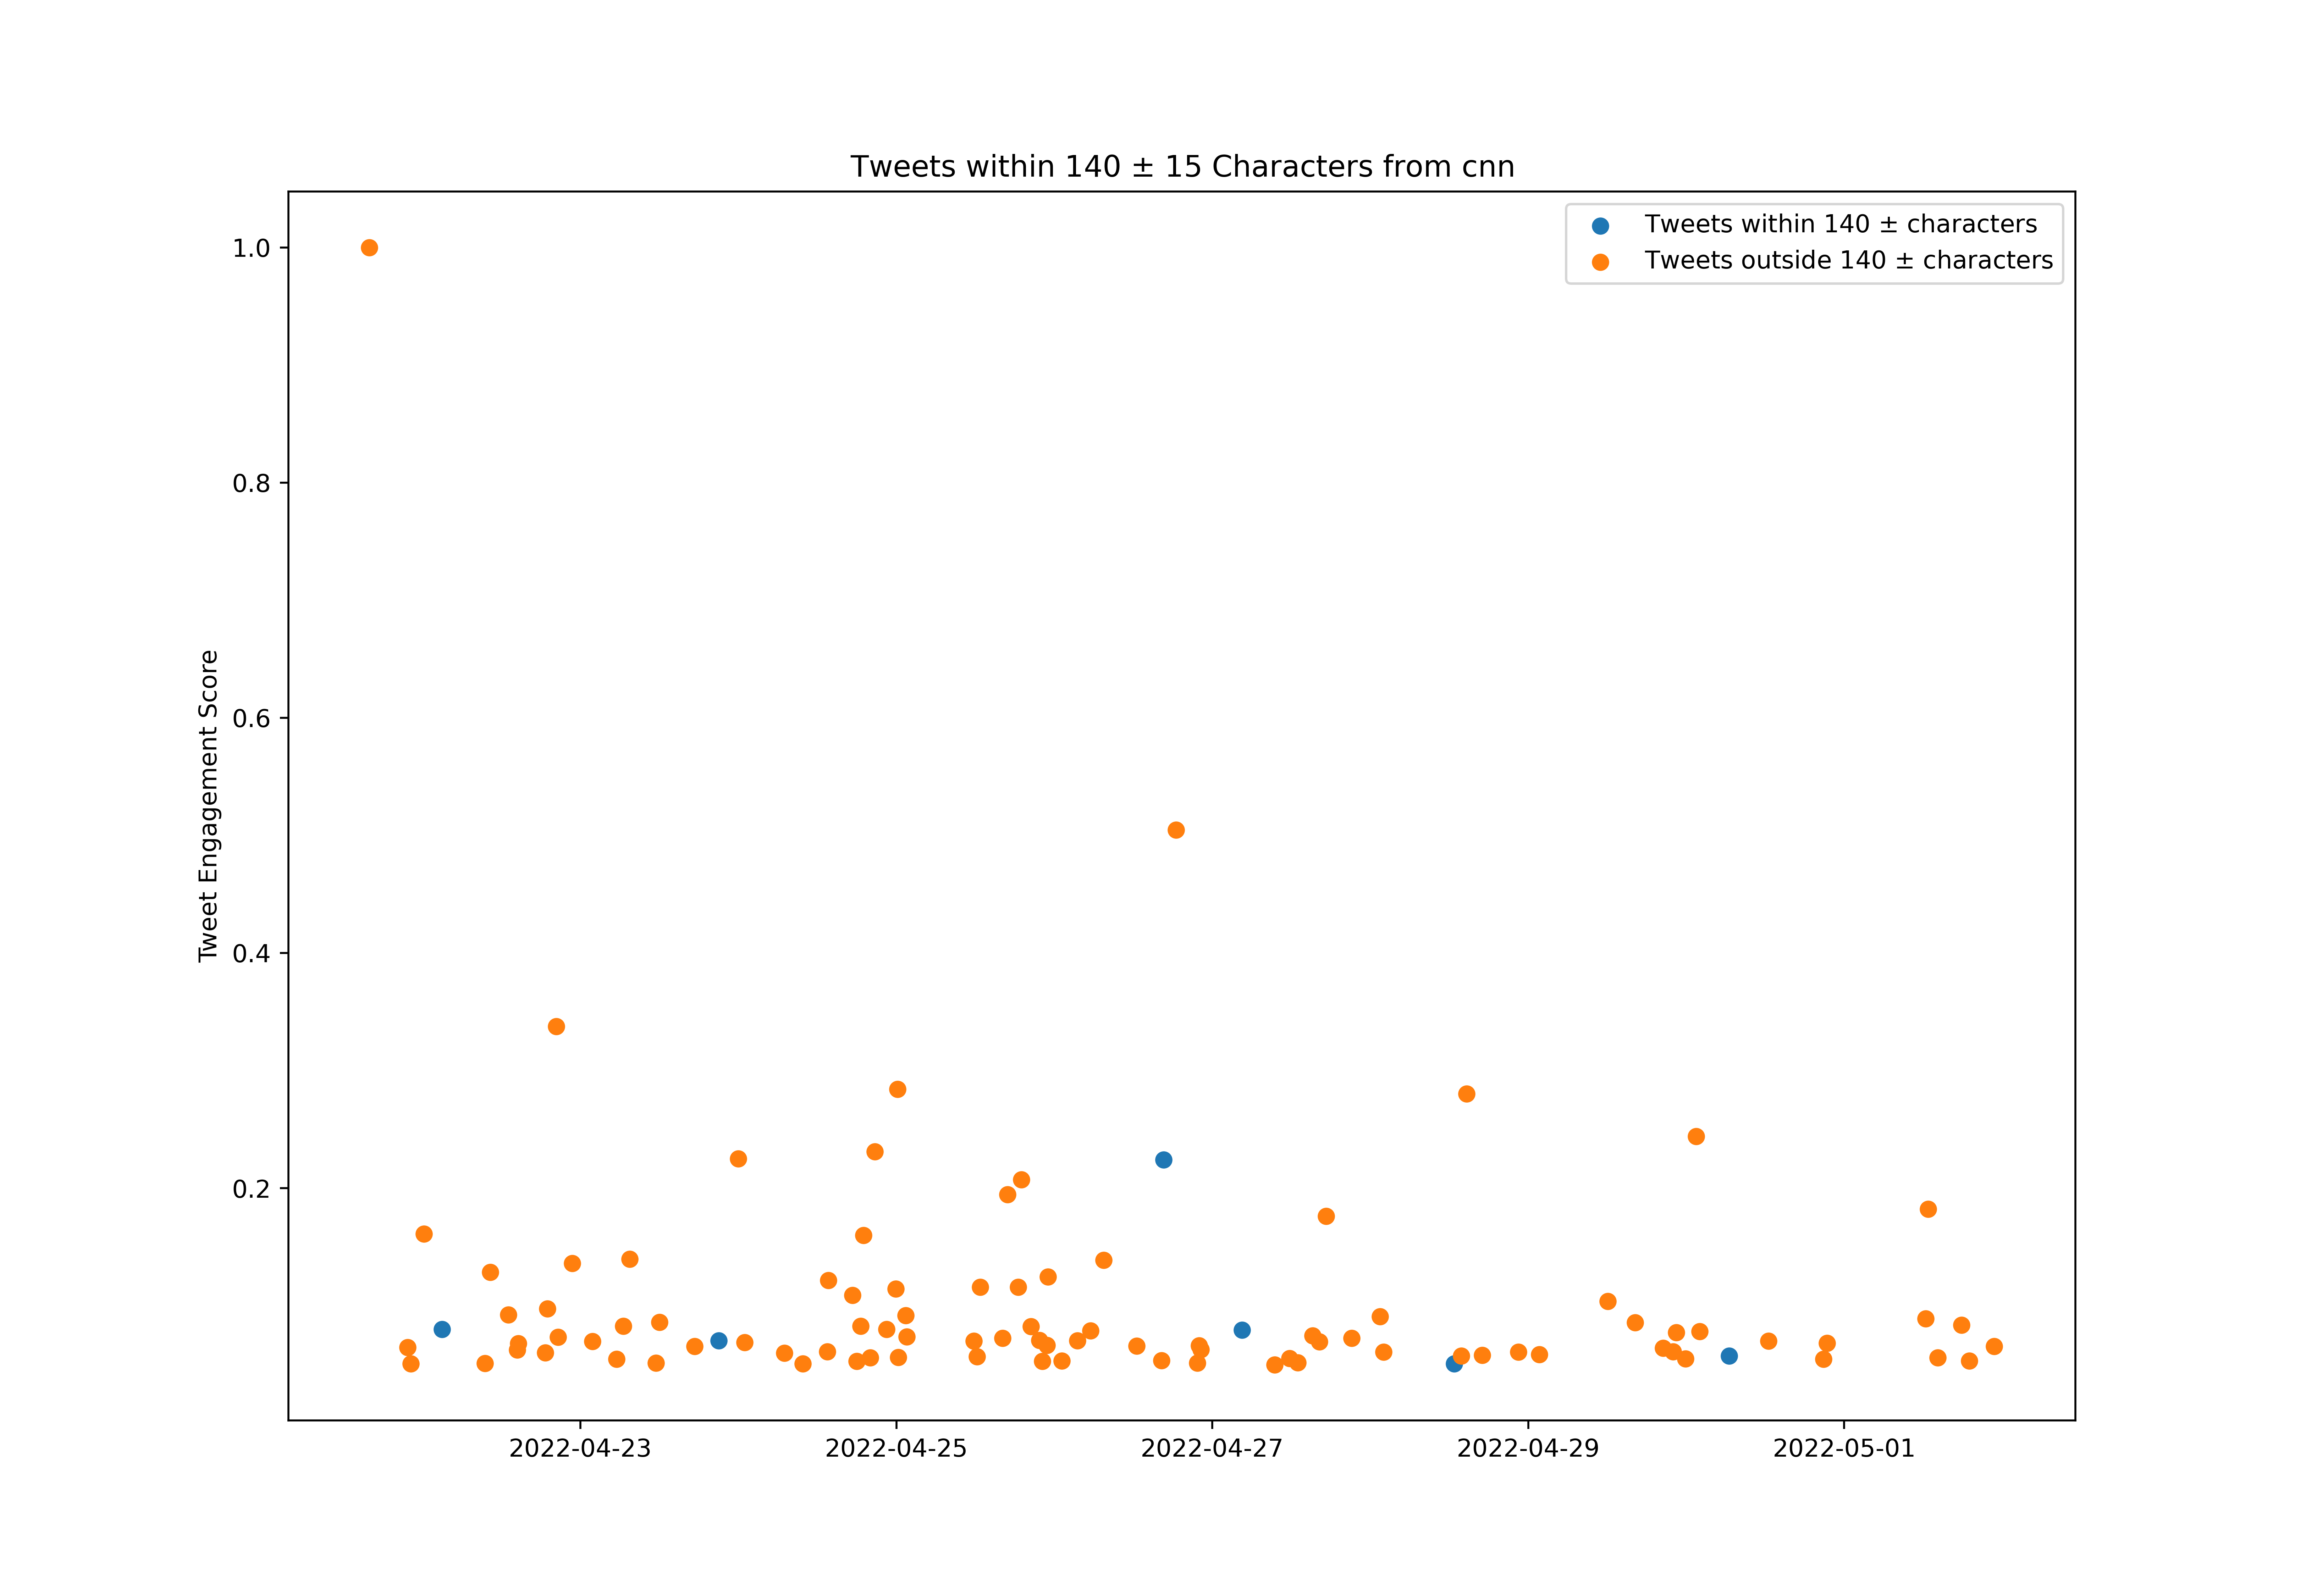

Values plotted in this chart, from the file beside it:
id, created_at, score, length_between125_and_155
1517157344383315976, 2022-04-21T15:04:32.000Z, 42911, False
1517160036212088833, 2022-04-21T15:15:14.000Z, 43490, True
1517163783726247936, 2022-04-21T15:30:08.000Z, 41810, False
1517166874454331393, 2022-04-21T15:42:25.000Z, 36334, False
1517167590841503747, 2022-04-21T15:45:15.000Z, 65772, False
1517170706345349121, 2022-04-21T15:57:38.000Z, 2383279, False
1517171422417805312, 2022-04-21T16:00:29.000Z, 33697, False
1517175675375034371, 2022-04-21T16:17:23.000Z, 40361, False
1517176782759337986, 2022-04-21T16:21:47.000Z, 34074, False
1517178417506131975, 2022-04-21T16:28:17.000Z, 36276, False
1517186678804430848, 2022-04-21T17:01:06.000Z, 112420, False
1517197755046846465, 2022-04-21T17:45:07.000Z, 19413, False
1517201593397035013, 2022-04-21T18:00:22.000Z, 60527, False
1517216669046915073, 2022-04-21T19:00:17.000Z, 19384, False
1517222076997935104, 2022-04-21T19:21:46.000Z, 21760, False
1517224168470814722, 2022-04-21T19:30:05.000Z, 105756, False
1517226152984821760, 2022-04-21T19:37:58.000Z, 65453, False
1517231819703341058, 2022-04-21T20:00:29.000Z, 24802, False
1517239293932146689, 2022-04-21T20:30:11.000Z, 25063, True
1517246895399354369, 2022-04-21T21:00:23.000Z, 37290, False
1517254391673335809, 2022-04-21T21:30:10.000Z, 43809, False
1517258157080387585, 2022-04-21T21:45:08.000Z, 154317, False
1517261981333528579, 2022-04-21T22:00:20.000Z, 23179, False
1517265792957616128, 2022-04-21T22:15:29.000Z, 120910, False
1517269446427136001, 2022-04-21T22:30:00.000Z, 36479, True
1517277091695415297, 2022-04-21T23:00:22.000Z, 28771, False
1517284590892814336, 2022-04-21T23:30:10.000Z, 20601, False
1517292183979798528, 2022-04-22T00:00:21.000Z, 33958, False
1517295588097802241, 2022-04-22T00:13:52.000Z, 383880, False
1517299701250506754, 2022-04-22T00:30:13.000Z, 31408, False
1517307249835786240, 2022-04-22T01:00:13.000Z, 51400, False
1517315015937830913, 2022-04-22T01:31:04.000Z, 27757, False
1517318983854211072, 2022-04-22T01:46:50.000Z, 30162, False
1517322427184857093, 2022-04-22T02:00:31.000Z, 20601, False
1517329903330508800, 2022-04-22T02:30:14.000Z, 42042, False
1517337417325326337, 2022-04-22T03:00:05.000Z, 190361, True
1517338547061399552, 2022-04-22T03:04:35.000Z, 32190, False
1517344959271165952, 2022-04-22T03:30:03.000Z, 46272, False
1517352520049434626, 2022-04-22T04:00:06.000Z, 66844, False
1517360082073309191, 2022-04-22T04:30:09.000Z, 28163, False
1517367604981215233, 2022-04-22T05:00:03.000Z, 28134, False
1517375167625932800, 2022-04-22T05:30:06.000Z, 31727, False
1517382709080993792, 2022-04-22T06:00:04.000Z, 28887, False
1517390284119805953, 2022-04-22T06:30:10.000Z, 25179, False
1517397851072086020, 2022-04-22T07:00:14.000Z, 16428, True
1517405386164346881, 2022-04-22T07:30:10.000Z, 17500, False
1517412934246354944, 2022-04-22T08:00:10.000Z, 48590, False
1517423729411829760, 2022-04-22T08:43:04.000Z, 23991, False
1517427638062702593, 2022-04-22T08:58:36.000Z, 30945, False
1517431711860248577, 2022-04-22T09:14:47.000Z, 32770, False
1517435741000945664, 2022-04-22T09:30:47.000Z, 121866, False
1517438567680815105, 2022-04-22T09:42:01.000Z, 24715, False
1517443146510213122, 2022-04-22T10:00:13.000Z, 12372, False
1517447502886322179, 2022-04-22T10:17:32.000Z, 306577, False
1517451708527517696, 2022-04-22T10:34:14.000Z, 21991, False
1517456016878841856, 2022-04-22T10:51:22.000Z, 73682, False
1517460486106849284, 2022-04-22T11:09:07.000Z, 27265, True
1517464811478605824, 2022-04-22T11:26:18.000Z, 96513, False
1517469104554356736, 2022-04-22T11:43:22.000Z, 23237, False
1517473324204539909, 2022-04-22T12:00:08.000Z, 34885, False
... 789 more rows
